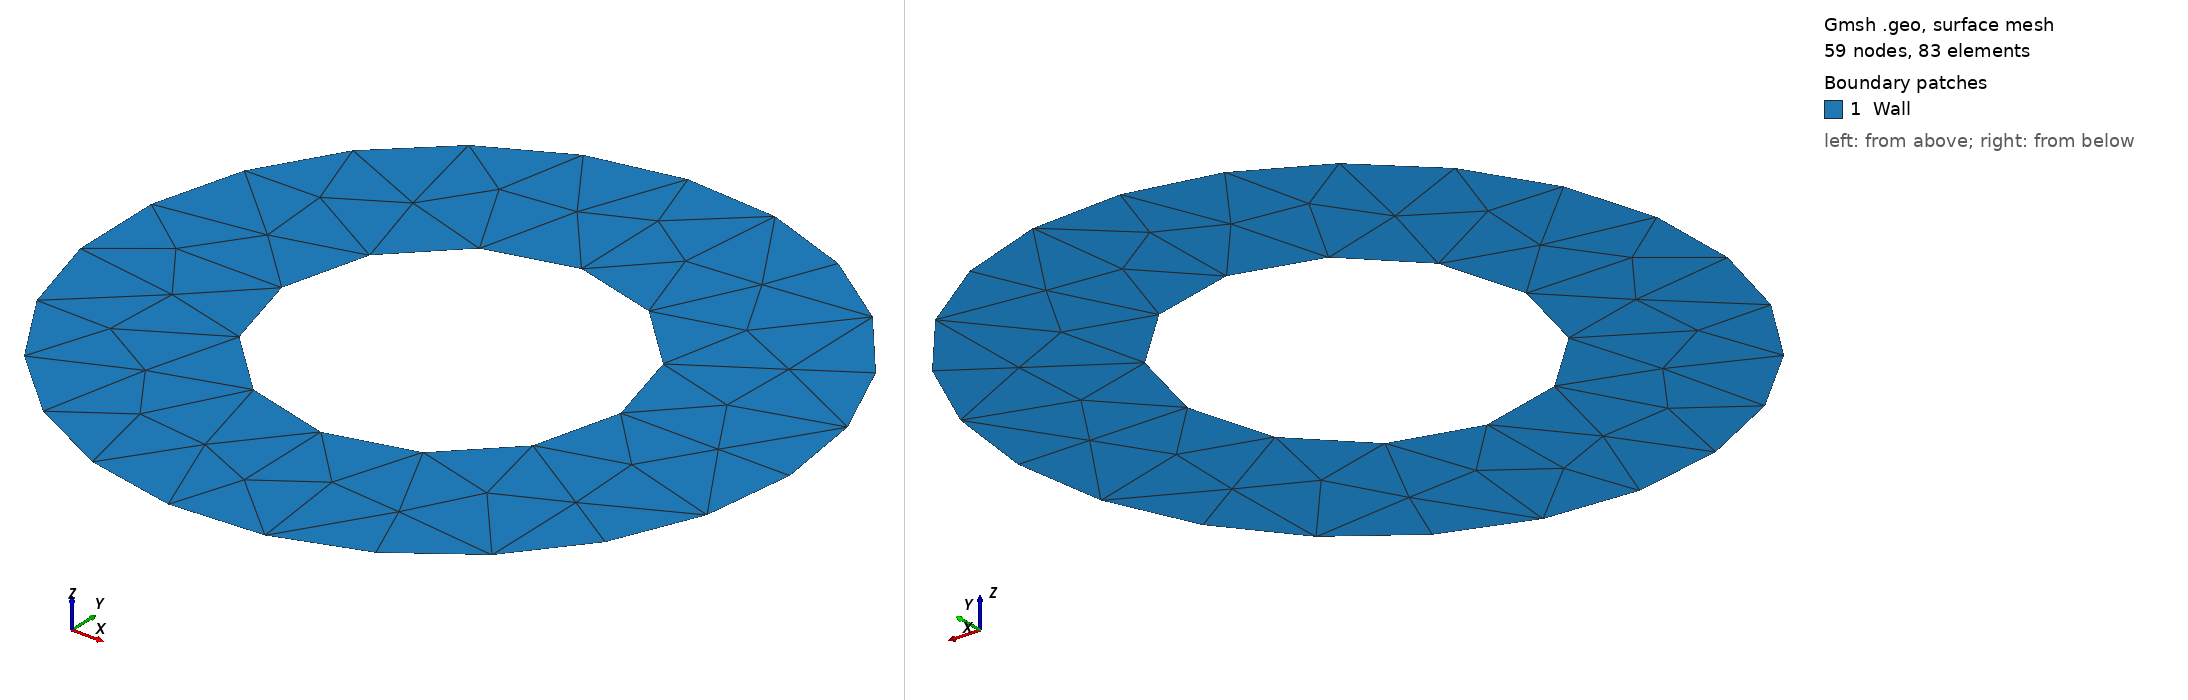

Gmsh geometry script, surface-meshed: 59 nodes, 83 surface elements. Boundary patches (legend numbers): 1 Wall. Left view from above one corner, right view from below the opposite corner. Legend entries are the model's physical surfaces. The drawing asked Gmsh for element sizes between 1% and 20% of the model's largest extent; the script's own settings can give other sizes.

=== Tunnel.geo (drawn) ===
SetFactory("OpenCASCADE");
Mesh.MshFileVersion = 2;
Circle(1) = {0, 0, 0, 2, 0, 2*Pi};
Circle(2) = {0, 0, 0, 4, 0, 2*Pi};
Curve Loop(1) = {2};
Curve Loop(2) = {1};
Plane Surface(1) = {1, 2};

Physical Curve("Outer-circle") = {2};
Physical Curve("Inner-circle") = {1};
Physical Surface("Wall") = {1};

// EOF
